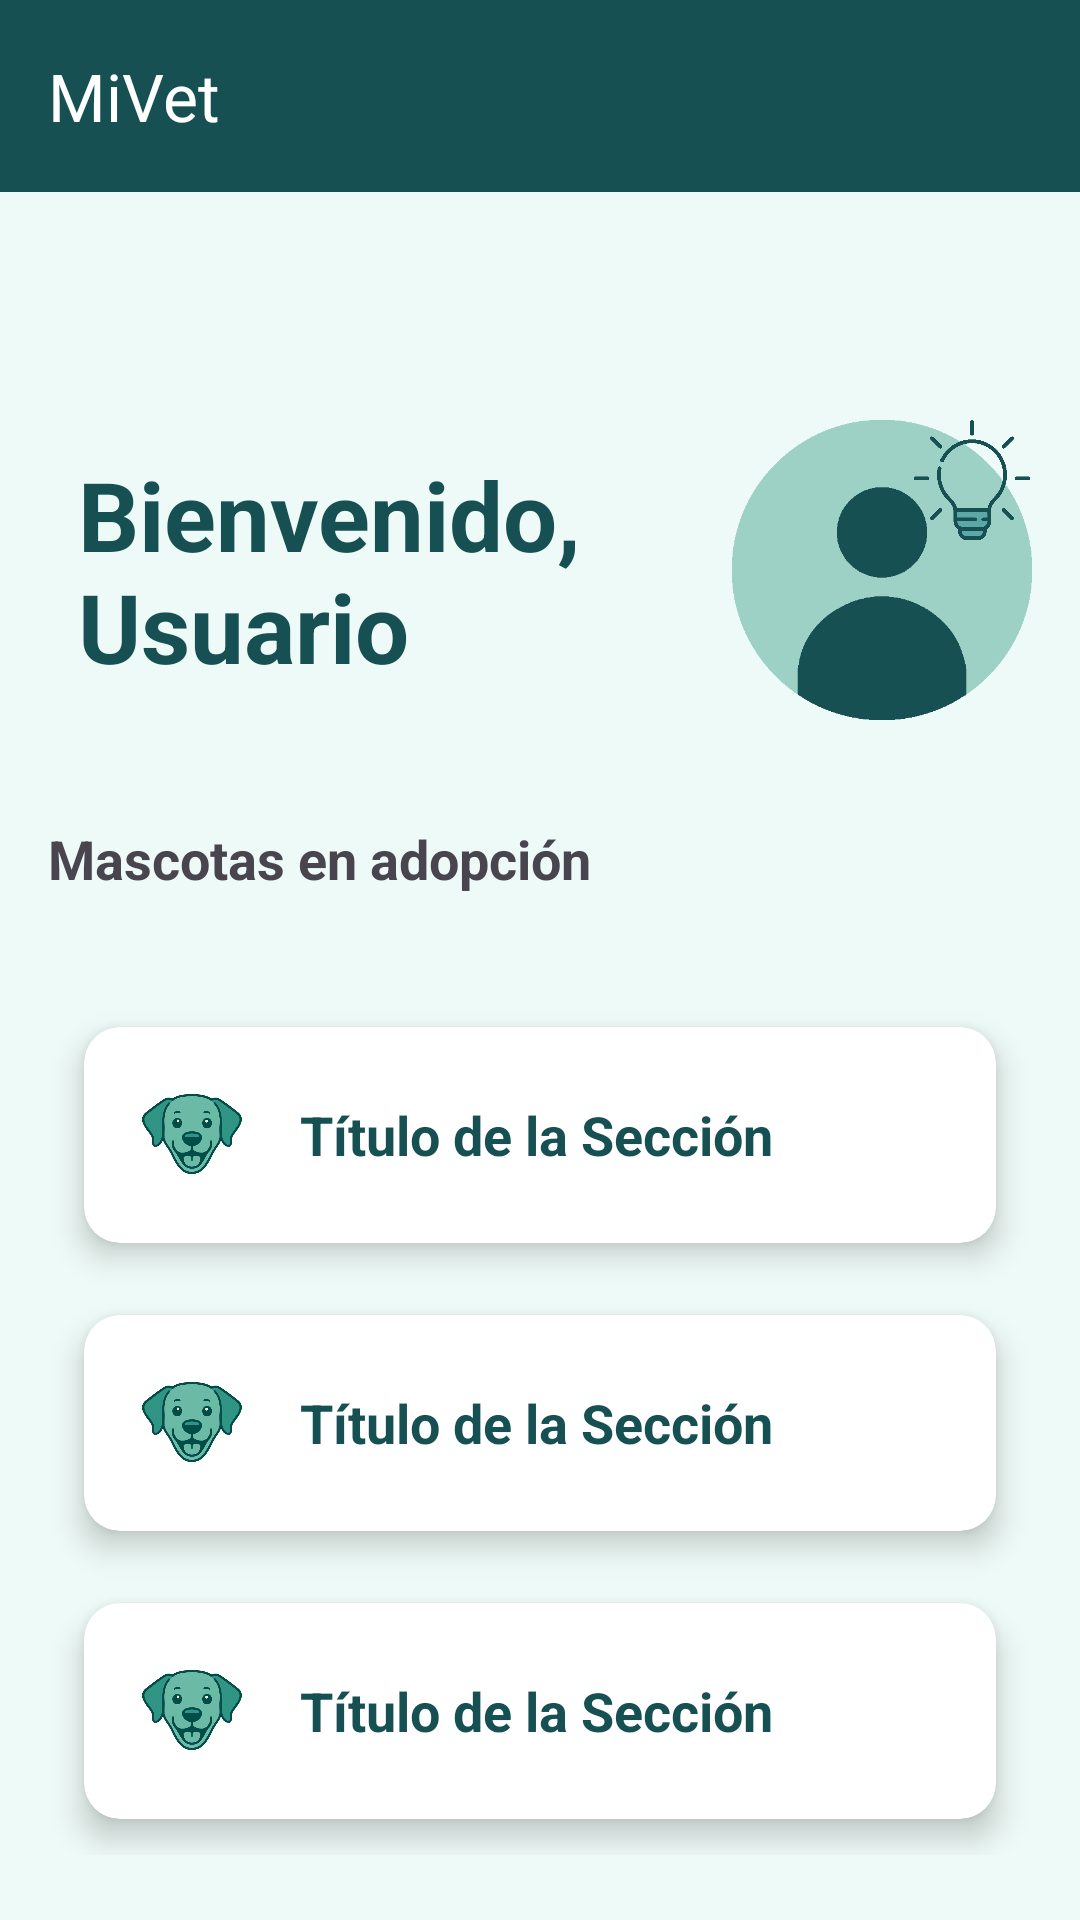

Produce the Android XML layout that renders to this screen, including the resource entries it uses.
<!-- AndroidManifest.xml: application theme Theme.MiVet -->
<!-- res/layout/activity_usuario_menu.xml -->
<?xml version="1.0" encoding="utf-8"?>
<androidx.drawerlayout.widget.DrawerLayout xmlns:android="http://schemas.android.com/apk/res/android"
    xmlns:app="http://schemas.android.com/apk/res-auto"
    android:id="@+id/drawerLayout"
    android:layout_width="match_parent"
    android:layout_height="match_parent"
    android:fitsSystemWindows="true"
    android:background="@color/bg_principal">

    
    <LinearLayout
        android:layout_width="match_parent"
        android:layout_height="match_parent"
        android:orientation="vertical"
        android:fitsSystemWindows="true">

        
        <androidx.appcompat.widget.Toolbar
            android:id="@+id/toolbar"
            android:layout_width="match_parent"
            android:layout_height="?attr/actionBarSize"
            android:background="@color/clr_font"
            app:title="MiVet"
            app:titleTextColor="@android:color/white"
            app:popupTheme="@style/ThemeOverlay.AppCompat.Light" />

        
        <ScrollView
            android:id="@+id/scroll_view"
            android:layout_width="match_parent"
            android:layout_height="match_parent"
            android:background="@color/bg_principal"
            android:padding="16dp">

            <LinearLayout
                android:id="@+id/card_container"
                android:layout_width="match_parent"
                android:layout_height="wrap_content"
                android:orientation="vertical"
                android:paddingTop="40dp">

                
                <androidx.constraintlayout.widget.ConstraintLayout
                    android:layout_width="match_parent"
                    android:layout_height="wrap_content"
                    android:paddingBottom="10dp"
                    android:paddingTop="20dp">

                    <TextView
                        android:id="@+id/tvWelcome"
                        android:layout_width="0dp"
                        android:layout_height="wrap_content"
                        android:layout_marginStart="10dp"
                        android:ellipsize="end"
                        android:maxLines="2"
                        android:text="Bienvenido, Usuario"
                        android:textColor="@color/clr_font"
                        android:textSize="32sp"
                        android:textStyle="bold"
                        app:layout_constraintBottom_toBottomOf="parent"
                        app:layout_constraintEnd_toStartOf="@+id/userImage"
                        app:layout_constraintStart_toStartOf="parent"
                        app:layout_constraintTop_toTopOf="parent" />

                    <ImageView
                        android:id="@+id/userImage"
                        android:layout_width="100dp"
                        android:layout_height="100dp"
                        android:src="@drawable/defaultimages"
                        app:layout_constraintEnd_toEndOf="parent"
                        app:layout_constraintTop_toTopOf="parent"
                        app:layout_constraintBottom_toBottomOf="parent" />

                    <ImageView
                        android:id="@+id/userNotificationImage"
                        android:layout_width="40dp"
                        android:layout_height="40dp"
                        android:src="@drawable/opcionnotificacion"
                        app:layout_constraintEnd_toEndOf="@+id/userImage"
                        app:layout_constraintTop_toTopOf="@+id/userImage" />
                </androidx.constraintlayout.widget.ConstraintLayout>

                
                <TextView
                    android:id="@+id/tvTituloAdopcion"
                    android:layout_width="wrap_content"
                    android:layout_height="wrap_content"
                    android:text="Mascotas en adopción"
                    android:textSize="18sp"
                    android:textStyle="bold"
                    android:paddingTop="24dp"
                    android:paddingBottom="8dp" />

                
                <androidx.recyclerview.widget.RecyclerView
                    android:id="@+id/rvAdopcion"
                    android:layout_width="match_parent"
                    android:layout_height="wrap_content"
                    android:layout_marginBottom="24dp"
                    android:overScrollMode="never"
                    android:nestedScrollingEnabled="false" />

                
                <include android:id="@+id/card2" layout="@layout/item_user_card" />
                <include android:id="@+id/card3" layout="@layout/item_user_card" />
                <include android:id="@+id/card4" layout="@layout/item_user_card" />

            </LinearLayout>
        </ScrollView>
    </LinearLayout>

    
    <com.google.android.material.navigation.NavigationView
        android:id="@+id/navigationView"
        android:layout_width="wrap_content"
        android:layout_height="match_parent"
        android:layout_gravity="start"
        android:fitsSystemWindows="true"
        android:background="@color/bg_principal"
        app:headerLayout="@layout/nav_header"
        app:menu="@menu/menu_usuario" />
</androidx.drawerlayout.widget.DrawerLayout>
<!-- res/layout/item_user_card.xml (included above) -->
<?xml version="1.0" encoding="utf-8"?>
<androidx.cardview.widget.CardView xmlns:android="http://schemas.android.com/apk/res/android"
    xmlns:app="http://schemas.android.com/apk/res-auto"
    android:id="@+id/card_view"
    android:layout_width="match_parent"
    android:layout_height="wrap_content"
    android:layout_margin="12dp"
    app:cardCornerRadius="12dp"
    app:cardElevation="6dp"
    android:background="@color/bg_principal">

    <LinearLayout
        android:layout_width="match_parent"
        android:layout_height="wrap_content"
        android:orientation="horizontal"
        android:padding="16dp"
        android:gravity="center_vertical">

        <ImageView
            android:id="@+id/imgAnimal"
            android:layout_width="40dp"
            android:layout_height="40dp"
            android:src="@drawable/perro" />

        <TextView
            android:id="@+id/tvNombreAnimal"
            android:layout_width="wrap_content"
            android:layout_height="wrap_content"
            android:layout_marginStart="16dp"
            android:text="Título de la Sección"
            android:textColor="@color/clr_font"
            android:textSize="18sp"
            android:textStyle="bold" />
    </LinearLayout>
</androidx.cardview.widget.CardView>
<!-- res/layout/nav_header.xml (included above) -->
<LinearLayout xmlns:android="http://schemas.android.com/apk/res/android"
    android:orientation="vertical"
    android:padding="16dp"
    android:gravity="center"
    android:layout_width="match_parent"
    android:layout_height="160dp"
    android:background="@color/clr_font">

    <ImageView
        android:layout_width="72dp"
        android:layout_height="72dp"
        android:src="@drawable/defaultimages"
        android:scaleType="centerCrop"
        android:padding="4dp" />
    

    <TextView
        android:id="@+id/tvUserDrawer"
        android:layout_width="wrap_content"
        android:layout_height="wrap_content"
        android:text="Usuario"
        android:textColor="@android:color/white"
        android:textSize="18sp"
        android:layout_marginTop="8dp"
        android:gravity="center"/>

</LinearLayout>
<!-- resources referenced by this layout -->
<resources>
  <color name="bg_principal">#EEFAF7</color>
  <color name="clr_font">#175052</color>
  <!-- drawable defaultimages: png bitmap (drawable, 4766 bytes) -->
  <!-- drawable opcionnotificacion: png bitmap (drawable, 3093 bytes) -->
  <!-- drawable perro: png bitmap (drawable, 134933 bytes) -->
  <style name="Theme.MiVet" parent="Base.Theme.MiVet" />
  <style name="Base.Theme.MiVet" parent="Theme.Material3.DayNight.NoActionBar">
          
          
      </style>
</resources>
